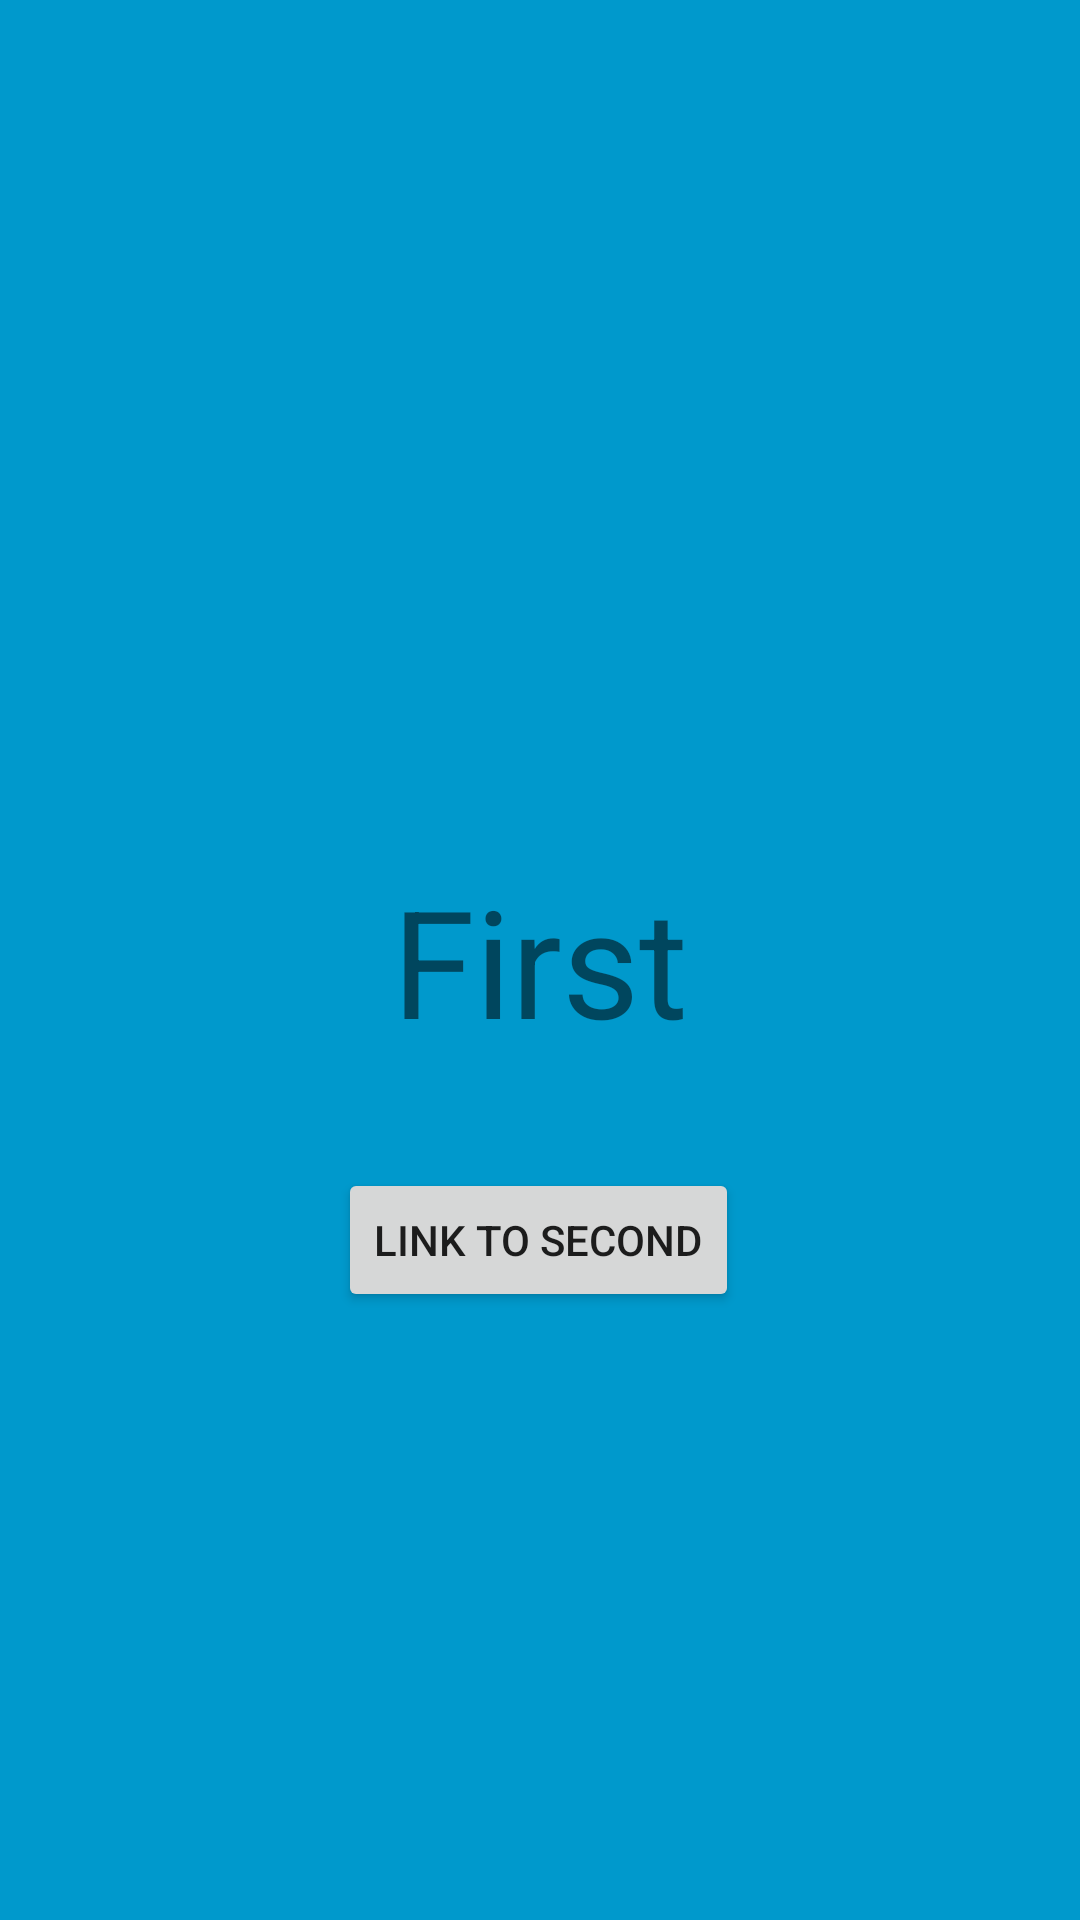

Layout XML and referenced resources for this Android screen:
<!-- AndroidManifest.xml: application theme Theme.JetpackNavSample -->
<!-- res/layout/fragment_first.xml -->
<?xml version="1.0" encoding="utf-8"?>
<FrameLayout
    xmlns:android="http://schemas.android.com/apk/res/android"
    xmlns:app="http://schemas.android.com/apk/res-auto"
    xmlns:tools="http://schemas.android.com/tools"
    android:layout_width="match_parent"
    android:layout_height="match_parent"
    android:background="@android:color/holo_blue_dark"
    tools:context=".FirstFragment">

    <androidx.constraintlayout.widget.ConstraintLayout
        android:layout_width="match_parent"
        android:layout_height="match_parent">

        <TextView
            android:id="@+id/textView"
            android:layout_width="wrap_content"
            android:layout_height="wrap_content"
            android:gravity="center"
            android:text="First"
            android:textSize="50sp"
            app:layout_constraintBottom_toBottomOf="parent"
            app:layout_constraintEnd_toEndOf="parent"
            app:layout_constraintStart_toStartOf="parent"
            app:layout_constraintTop_toTopOf="parent" />

        <Button
            android:id="@+id/button"
            android:layout_width="wrap_content"
            android:layout_height="wrap_content"
            android:layout_marginTop="36dp"
            android:gravity="center"
            android:text="link to second"
            app:layout_constraintEnd_toEndOf="parent"
            app:layout_constraintHorizontal_bias="0.498"
            app:layout_constraintStart_toStartOf="parent"
            app:layout_constraintTop_toBottomOf="@+id/textView" />
    </androidx.constraintlayout.widget.ConstraintLayout>



</FrameLayout>
<!-- resources referenced by this layout -->
<resources>
  <style name="Theme.JetpackNavSample" parent="Theme.MaterialComponents.DayNight.DarkActionBar">
          
          <item name="colorPrimary">@color/purple_500</item>
          <item name="colorPrimaryVariant">@color/purple_700</item>
          <item name="colorOnPrimary">@color/white</item>
          
          <item name="colorSecondary">@color/teal_200</item>
          <item name="colorSecondaryVariant">@color/teal_700</item>
          <item name="colorOnSecondary">@color/black</item>
          
          <item name="android:statusBarColor" tools:targetApi="l">?attr/colorPrimaryVariant</item>
          
      </style>
  <!-- not gathered from this repository: default colours our renderer supplied (Android Studio template values) -->
  <color name="purple_500">#FF6200EE</color>
  <color name="purple_700">#FF3700B3</color>
  <color name="teal_200">#FF03DAC5</color>
  <color name="teal_700">#FF018786</color>
  <color name="black">#FF000000</color>
  <color name="white">#FFFFFFFF</color>
</resources>
